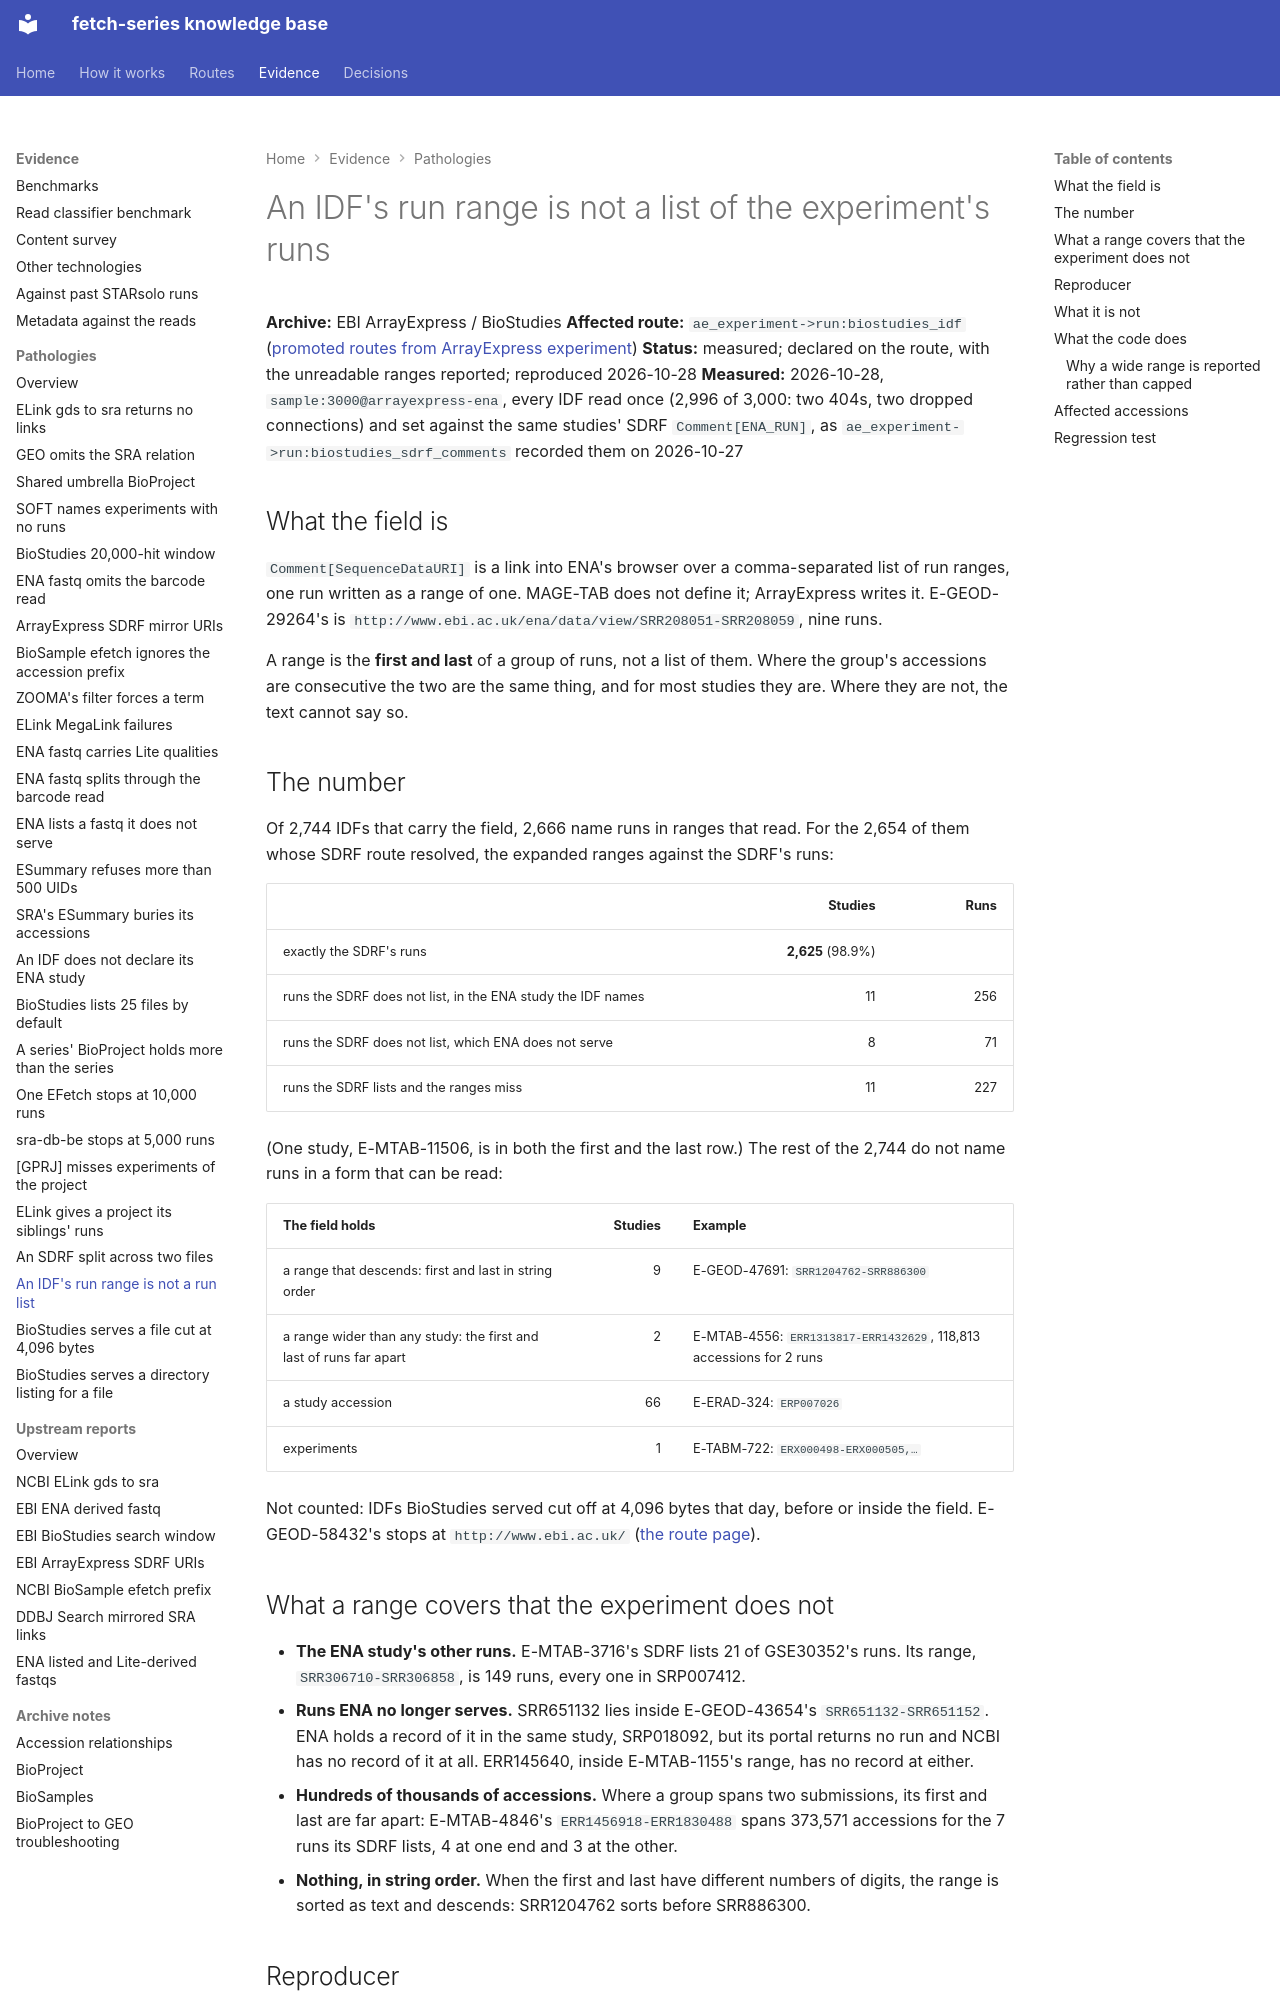

repository: cellgeni/fetch-series · page: pathologies/ae-idf-run-range-is-not-a-run-list/index.html · generator: mkdocs

---
title: An IDF's run range is not a list of the experiment's runs
---

# An IDF's run range is not a list of the experiment's runs

**Archive:** EBI ArrayExpress / BioStudies
**Affected route:** `ae_experiment->run:biostudies_idf` ([promoted routes from ArrayExpress experiment](../routes/from-ae-experiment.md))
**Status:** measured; declared on the route, with the unreadable ranges reported; reproduced 2026-10-28
**Measured:** 2026-10-28, `sample:3000@arrayexpress-ena`, every IDF read once (2,996 of 3,000: two
404s, two dropped connections) and set against the same studies' SDRF `Comment[ENA_RUN]`, as
`ae_experiment->run:biostudies_sdrf_comments` recorded them on 2026-10-27

## What the field is

`Comment[SequenceDataURI]` is a link into ENA's browser over a comma-separated list of run ranges,
one run written as a range of one. MAGE-TAB does not define it; ArrayExpress writes it.
E-GEOD-29264's is `http://www.ebi.ac.uk/ena/data/view/SRR208051-SRR208059`, nine runs.

A range is the **first and last** of a group of runs, not a list of them. Where the group's
accessions are consecutive the two are the same thing, and for most studies they are. Where they
are not, the text cannot say so.

## The number

Of 2,744 IDFs that carry the field, 2,666 name runs in ranges that read. For the 2,654 of them
whose SDRF route resolved, the expanded ranges against the SDRF's runs:

| | Studies | Runs |
|---|---:|---:|
| exactly the SDRF's runs | **2,625** (98.9%) | |
| runs the SDRF does not list, in the ENA study the IDF names | 11 | 256 |
| runs the SDRF does not list, which ENA does not serve | 8 | 71 |
| runs the SDRF lists and the ranges miss | 11 | 227 |

(One study, E-MTAB-11506, is in both the first and the last row.) The rest of the 2,744 do not
name runs in a form that can be read:

| The field holds | Studies | Example |
|---|---:|---|
| a range that descends: first and last in string order | 9 | E-GEOD-47691: `SRR1204762-SRR886300` |
| a range wider than any study: the first and last of runs far apart | 2 | E-MTAB-4556: `ERR1313817-ERR1432629`, 118,813 accessions for 2 runs |
| a study accession | 66 | E-ERAD-324: `ERP007026` |
| experiments | 1 | E-TABM-722: `ERX000498-ERX000505,…` |

Not counted: IDFs BioStudies served cut off at 4,096 bytes that day, before or inside the field.
E-GEOD-58432's stops at `http://www.ebi.ac.uk/`
([the route page](../routes/from-ae-experiment.md#an-idf-served-cut-off-at-4096-bytes)).

## What a range covers that the experiment does not

- **The ENA study's other runs.** E-MTAB-3716's SDRF lists 21 of GSE30352's runs. Its range,
  `SRR306710-SRR306858`, is 149 runs, every one in SRP007412.
- **Runs ENA no longer serves.** SRR651132 lies inside E-GEOD-43654's `SRR651132-SRR651152`. ENA
  holds a record of it in the same study, SRP018092, but its portal returns no run and NCBI has no
  record of it at all. ERR145640, inside E-MTAB-1155's range, has no record at either.
- **Hundreds of thousands of accessions.** Where a group spans two submissions, its first and last
  are far apart: E-MTAB-4846's `ERR1456918-ERR1830488` spans 373,571 accessions for the 7 runs its
  SDRF lists, 4 at one end and 3 at the other.
- **Nothing, in string order.** When the first and last have different numbers of digits, the range
  is sorted as text and descends: SRR1204762 sorts before SRR886300.
